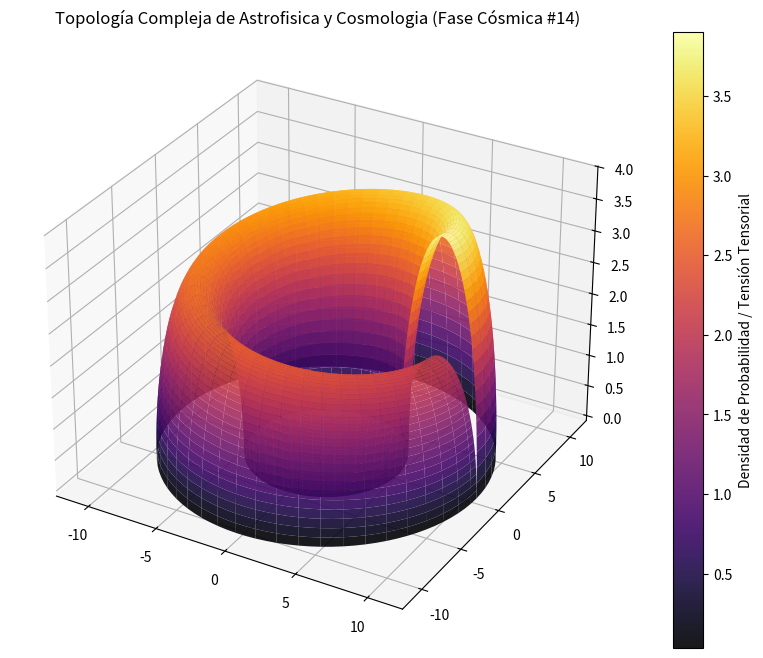

This figure's Python source:
%matplotlib inline
# Simulación Cósmica: Astrofisica y Cosmologia - Variante 14
import numpy as np
import matplotlib.pyplot as plt
from mpl_toolkits.mplot3d import Axes3D

# Parámetros Físicos Cuánticos/Relativistas
alpha = 8.025
beta = 2.793
gamma = 3.928

u = np.linspace(0, 2 * np.pi, 100)
v = np.linspace(0, np.pi, 100)
U, V = np.meshgrid(u, v)

# Topología Espacio-Temporal Avanzada (Fase Cósmica)
X = (alpha + beta * np.cos(V)) * np.cos(U)
Y = (alpha + beta * np.cos(V)) * np.sin(U)
Z = gamma * np.sin(V) * np.exp(-U/10)

fig = plt.figure(figsize=(12, 8))
ax = fig.add_subplot(111, projection='3d')
surf = ax.plot_surface(X, Y, Z, cmap='inferno', edgecolor='none', alpha=0.9)

fig.colorbar(surf, ax=ax, label='Densidad de Probabilidad / Tensión Tensorial')
plt.title(r'Topología Compleja de Astrofisica y Cosmologia (Fase Cósmica #14)')
plt.show()
